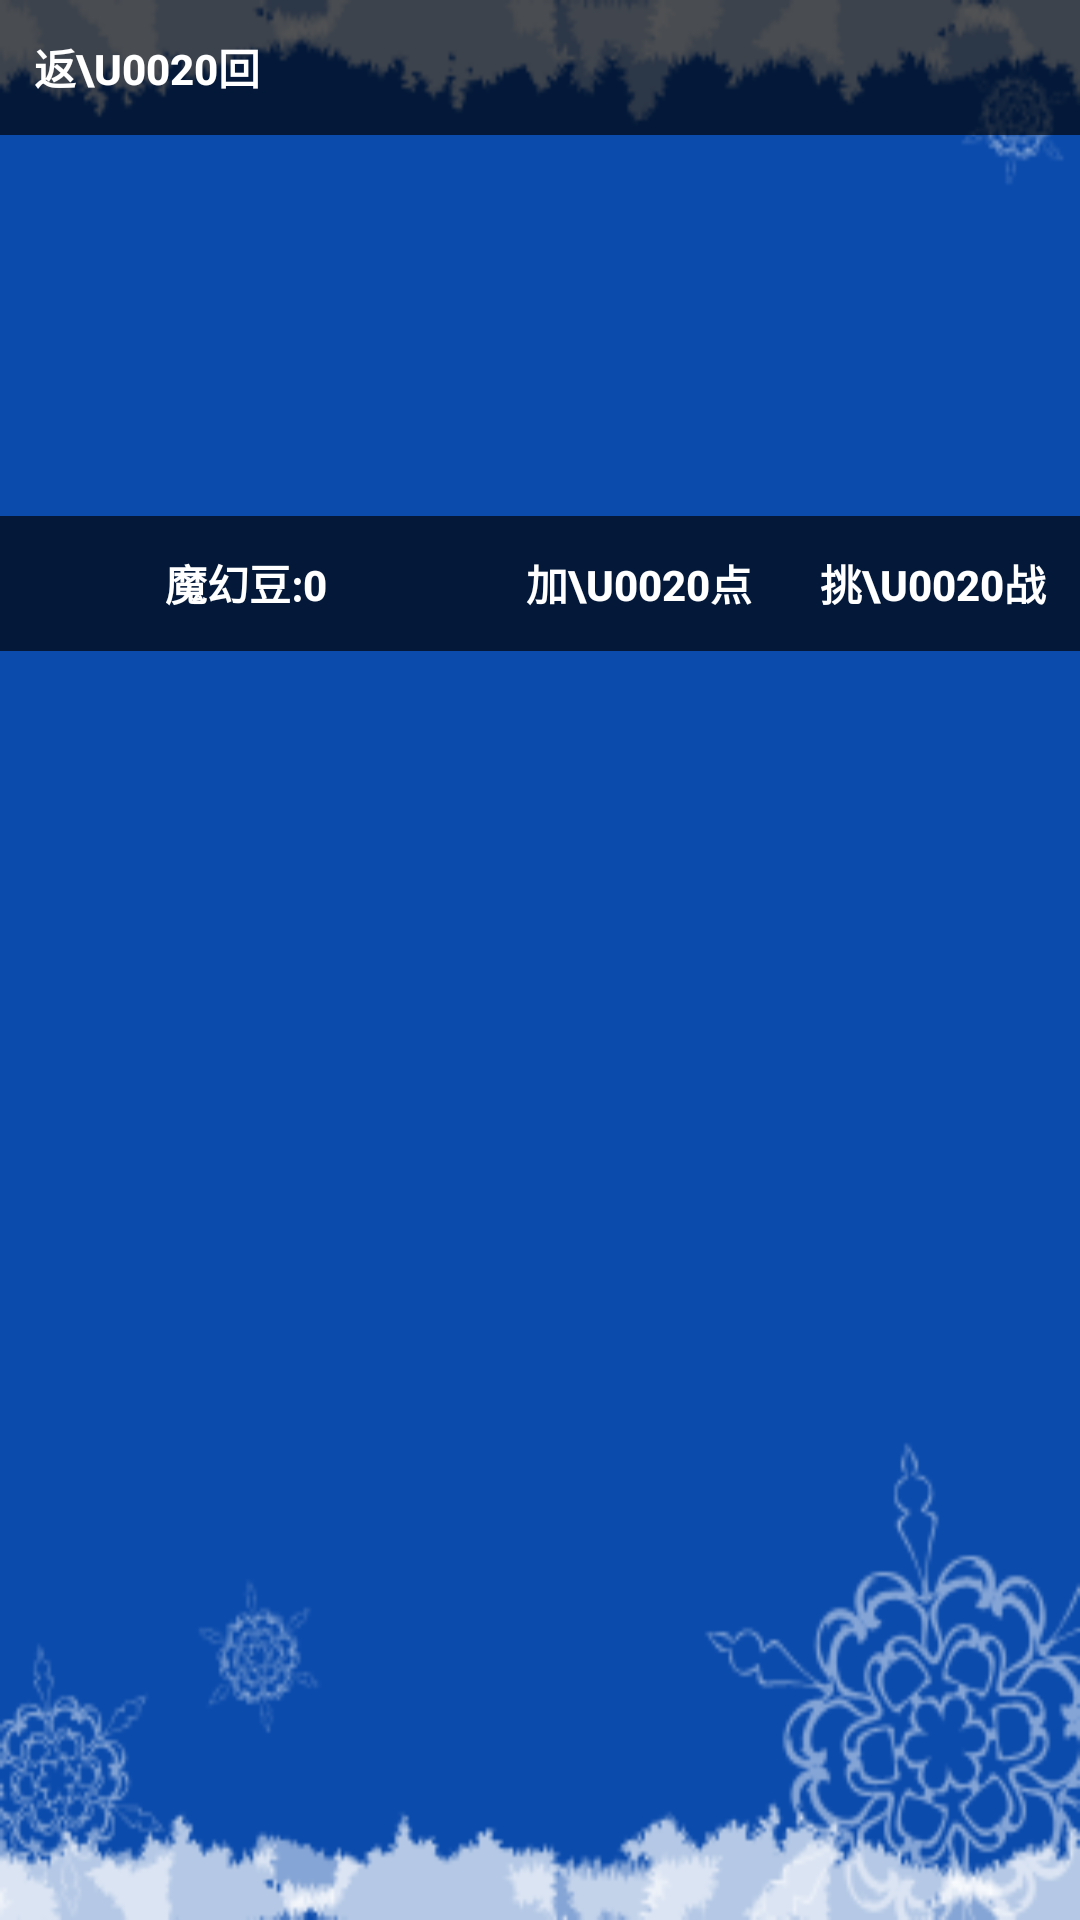

Write the Android layout XML for this screen, with the resource values it uses.
<!-- AndroidManifest.xml: fallback theme Theme.MaterialComponents.DayNight.NoActionBar -->
<!-- res/layout/page_tournament_view.xml -->
<?xml version="1.0" encoding="utf-8"?>
<LinearLayout xmlns:android="http://schemas.android.com/apk/res/android"
	android:orientation="vertical" android:layout_width="fill_parent"
	android:layout_height="fill_parent" android:id="@+id/root"
	android:background="@drawable/snow_320_480">
	<LinearLayout xmlns:android="http://schemas.android.com/apk/res/android"
		android:orientation="horizontal" android:layout_width="fill_parent"
		android:layout_height="45dip" android:background="#AA000000">
		
		<Button android:id="@+id/back" android:layout_width="wrap_content"
			android:layout_height="fill_parent" android:layout_alignParentRight="true"
			android:layout_marginRight="10dip" style="@style/simple_button"
			android:layout_margin="5.0dip" android:text="返\u0020回" />
	</LinearLayout>

	<ImageView android:id="@+id/match_image"
		android:layout_width="98.0dip" android:layout_height="127.0dip"
		android:layout_marginLeft="100dip" />
	<LinearLayout xmlns:android="http://schemas.android.com/apk/res/android"
		android:orientation="horizontal" android:layout_width="fill_parent"
		android:layout_height="45dip" android:background="#AA000000">
		
		<Button android:id="@+id/btn_pea" android:layout_width="wrap_content"
			android:layout_height="fill_parent" android:layout_alignParentRight="true"
			android:layout_marginRight="10dip" style="@style/simple_button"
			android:layout_margin="5.0dip" android:text="魔幻豆:0"
			android:layout_weight="2" />
		<Button android:id="@+id/btn_add" android:layout_width="wrap_content"
			android:layout_height="fill_parent" android:layout_alignParentRight="true"
			android:layout_marginRight="10dip" style="@style/simple_button"
			android:layout_margin="5.0dip" android:text="加\u0020点" />
		<Button android:id="@+id/btn_challenge" android:layout_width="wrap_content"
			android:layout_height="fill_parent" android:layout_alignParentRight="true"
			android:layout_marginRight="10dip" style="@style/simple_button"
			android:layout_margin="5.0dip" android:text="挑\u0020战" />
	</LinearLayout>
</LinearLayout>
<!-- resources referenced by this layout -->
<resources>
  <!-- drawable snow_320_480: png bitmap (drawable-mdpi, 31833 bytes) -->
  <style name="simple_button">
  		<item name="android:background">@drawable/simple_button_background</item>
  		<item name="android:textColor">#FFFFFFFF</item>
  		<item name="android:textStyle">bold</item>
  	</style>
  <!-- drawable simple_button_background (drawable-mdpi) -->
  <?xml version="1.0" encoding="utf-8"?>
  <selector xmlns:android="http://schemas.android.com/apk/res/android">
  	<item android:state_enabled="false" android:drawable="@drawable/btn_onscreen_disabled" />
  	<item android:state_focused="true" android:state_pressed="true"
  		android:drawable="@drawable/btn_onscreen_pressed" />
  	<item android:state_focused="false" android:state_pressed="true"
  		android:drawable="@drawable/btn_onscreen_pressed" />
  	<item android:state_focused="true" android:drawable="@drawable/btn_onscreen_selected" />
  	<item android:state_focused="false" android:state_pressed="false"
  		android:drawable="@drawable/btn_onscreen_clear" />
  </selector>
</resources>
